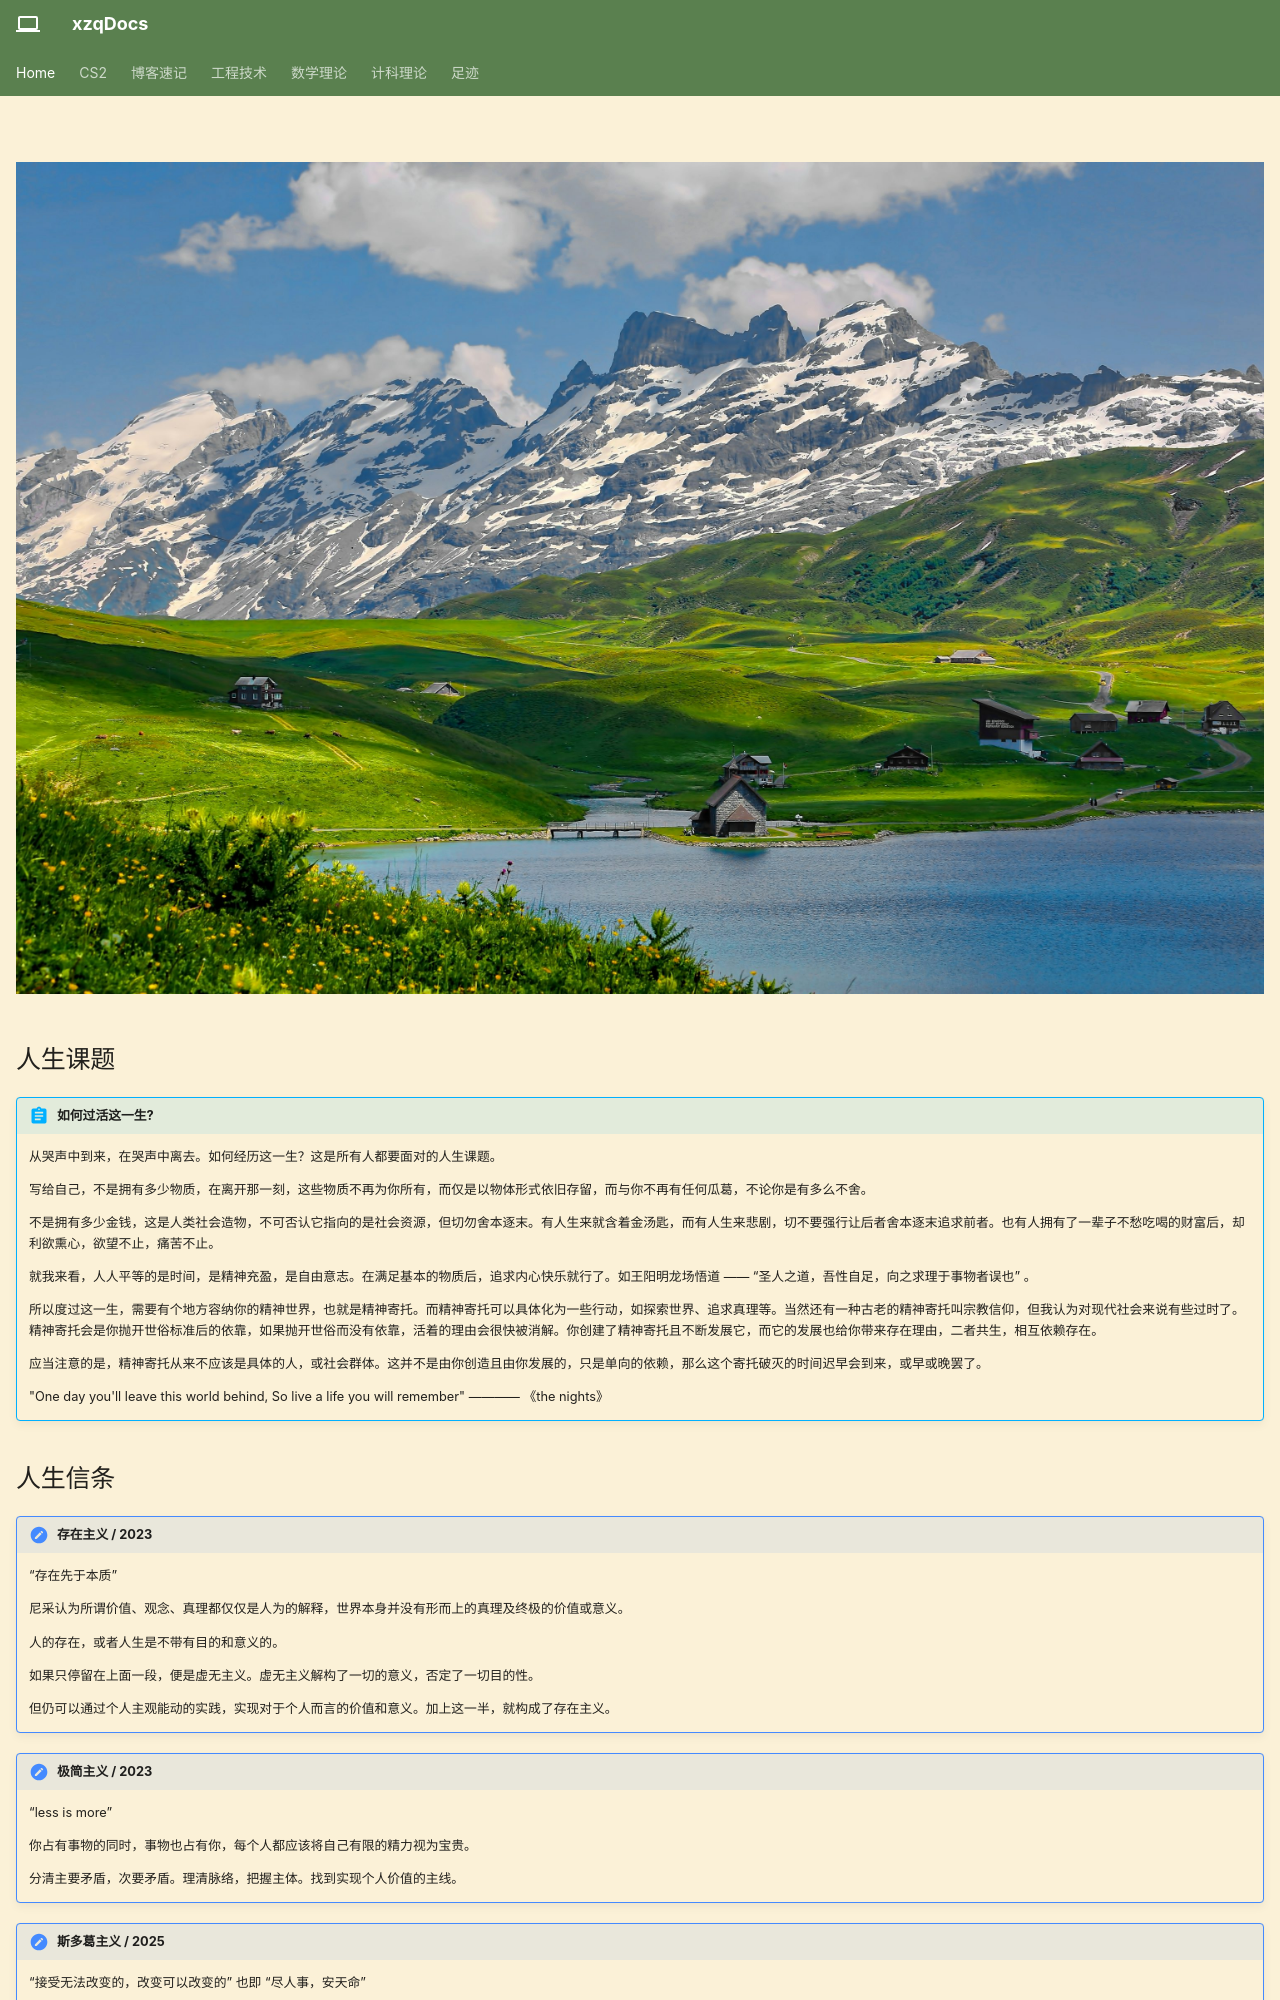

repository: Xuser7/Xuser7.github.io · page: index.html · generator: mkdocs

---
title:  Home
# 隐藏的模块
hide:
    - navigation # 隐藏左边导航
    - toc #隐藏右边导航
    #- footer #隐藏翻页
    #- feedback  #隐藏反馈
---

![](SwissMountain.jpg)

#

## 人生课题

!!! abstract "如何过活这一生? 25/9"

    人，从哭声中到来，从哭声中离去。如何经历这一生？这是永恒不变的人生课题。

    写给自己，不是拥有多少物质，在离开那一刻，这些物质不再为你所有，而仅是以物体形式依旧存留，而与你不再有任何瓜葛，不论你是有多么不舍。
    
    不是拥有多少金钱，这是人类社会造物，不可否认它指向的是社会资源，但切勿舍本逐末，有的人生来就含着金汤匙，而有的人生来就拿了个苦难剧本，这是不可比的。而有的人拥有了一辈子不愁吃喝的财富，却又利欲熏心，欲望不止，终不快乐。
    
    就我来看，人人平等的是时间，是精神世界，是自由意志。在满足基本的物质后，最求内心快乐就行了。

    “死孕育生” —— 唯有直视死亡，接受生命是会消散的，才能真正活在当下。死亡是悬在头上的剑，时刻警醒你如何使用生命这张体验卡。



## 人生信条

!!! note "存在主义 / 2023"

    “存在先于本质”
    
    人的存在，或者人生是不带有目的和意义的。
    
    但可以通过个人主观能动的实践，实现对于个人而言的价值和意义。

!!! note "极简主义 / 2023"

    “少既是多”

    你占有物的同时，物也占有你，人的精力是有限且宝贵的。

    分清主要矛盾，次要矛盾。理清脉络，把握主体。找到实现个人价值的主线。

!!! note "体验人生 / 2025"

    “惟江上之清风，与山间之明月，耳得之而为声，目遇之而成色，取之无禁，用之不竭”

    时间放长远一些，所有事物都会消散，包括生命。不去担忧不可控的事。
    
    这些不以人的意志为转移，接纳它。在生命最盛开的时期，尽情体验它。

!!! note "悲观主义 / 2025"

    意志永远表现为某种无法满足又无所不在的欲求。
    
    于是世界本质就是某种无法满足的欲求，所以从逻辑上说，它永不可能被满足。
    
    所以如果不能满足的欲求是某种痛苦，那么世界就无法摆脱其痛苦的本质。人们只是永远试图使自己的欲求满足，但这种满足却更加证明和显现了意志本身，这被叔本华认为是世界上最悲哀的事情。
